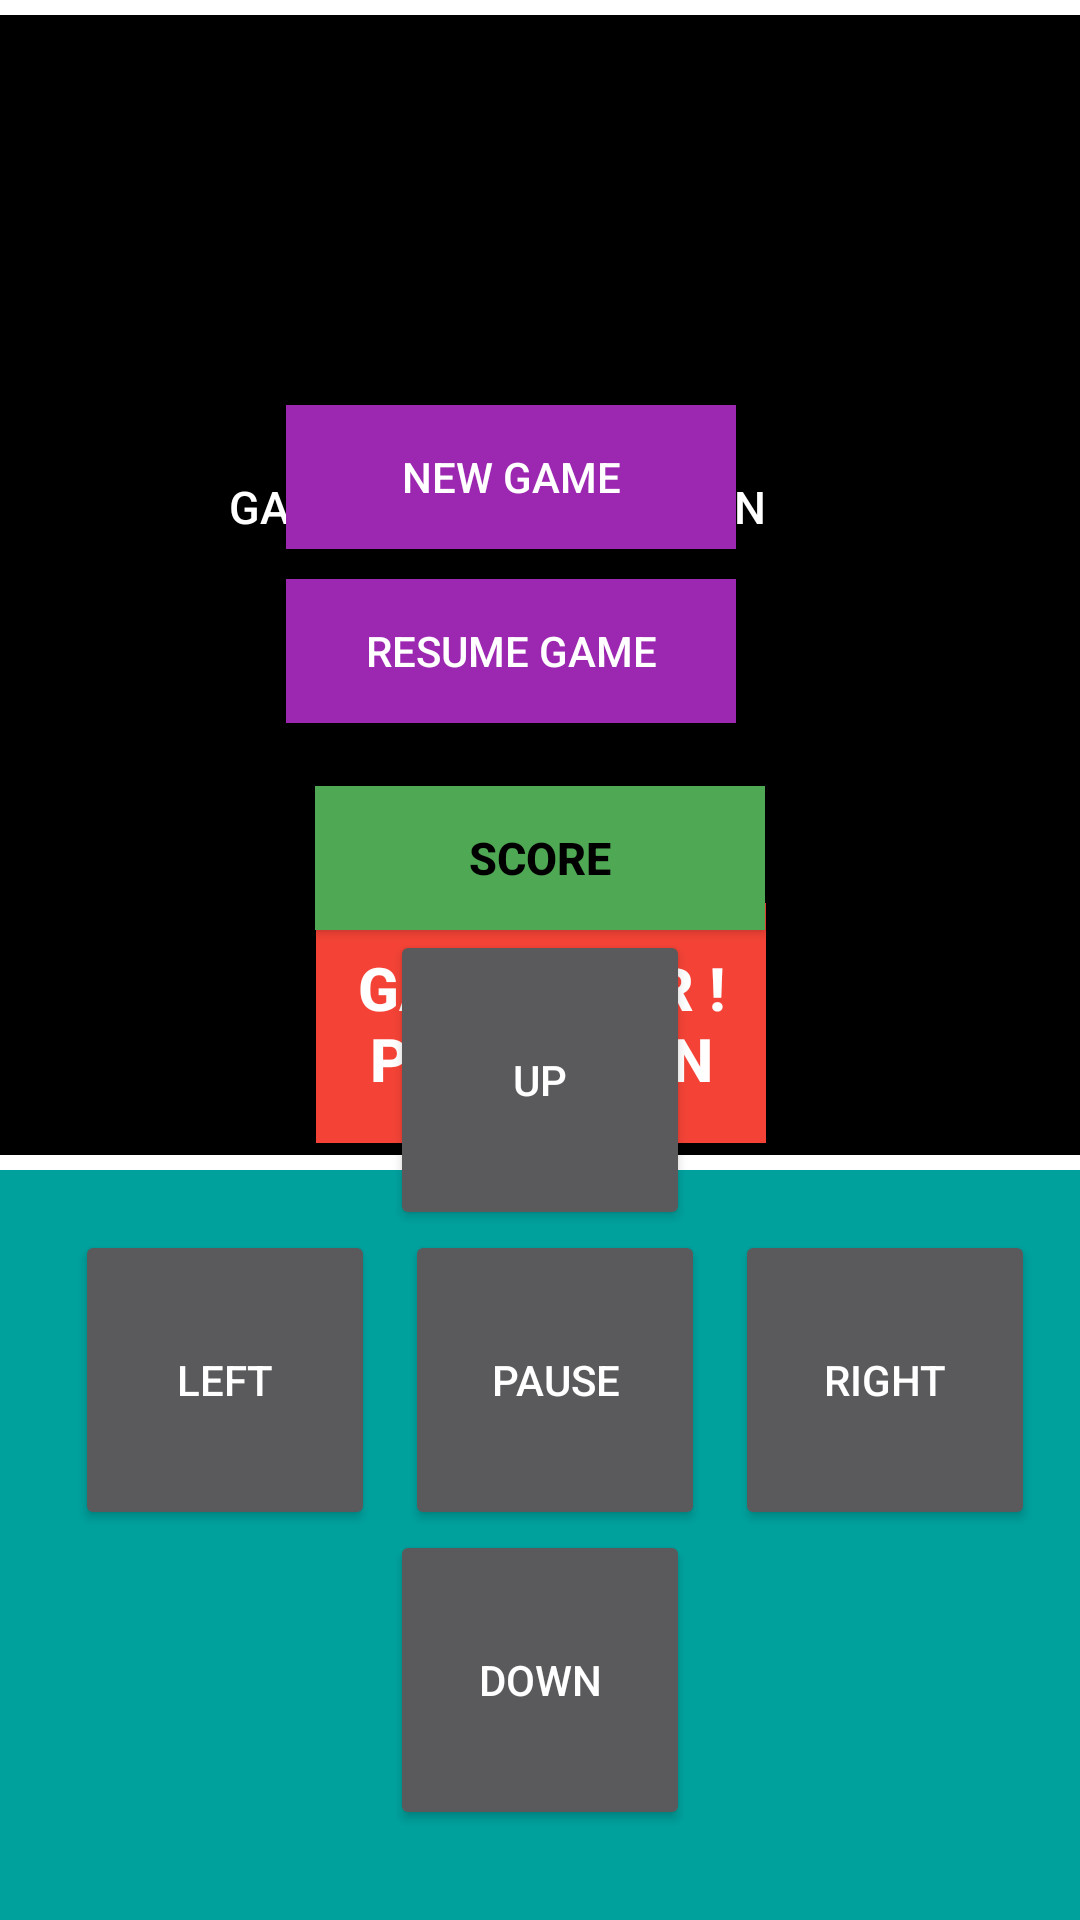

Write the Android layout XML for this screen, with the resource values it uses.
<!-- AndroidManifest.xml: application theme Theme.OurApplication -->
<!-- res/layout/activity_snake_game.xml -->
<?xml version="1.0" encoding="utf-8"?>
<androidx.constraintlayout.widget.ConstraintLayout
    xmlns:android="http://schemas.android.com/apk/res/android"
    xmlns:app="http://schemas.android.com/apk/res-auto"
    xmlns:tools="http://schemas.android.com/tools"
    android:layout_width="match_parent"
    android:background="@drawable/plain"
    android:layout_height="match_parent"
    tools:context=".SnakeGameActivity">

    <Button
        android:id="@+id/score2"
        android:layout_width="150dp"
        android:layout_height="wrap_content"
        android:background="@color/green"
        android:textStyle="bold"
        android:textColor="@color/black"
        android:textSize="15dp"
        android:text="score"
        app:layout_constraintBottom_toTopOf="@+id/lilu"
        app:layout_constraintEnd_toEndOf="parent"
        app:layout_constraintStart_toStartOf="parent">

    </Button>

    <RelativeLayout
        android:id="@+id/relativeLayout"
        android:layout_width="390dp"
        android:layout_height="390dp"
        android:gravity="center"
        android:background="@color/white"
        app:layout_constraintEnd_toEndOf="parent"
        app:layout_constraintStart_toStartOf="parent"
        tools:ignore="MissingConstraints">

        <Button
            android:id="@+id/score"
            android:background="@color/black"
            android:layout_width="wrap_content"
            android:textAlignment="center"
            android:layout_height="wrap_content"
            android:layout_alignParentEnd="true"
            android:layout_marginEnd="120dp"
            android:layout_marginTop="140dp"
            android:textSize="15dp"
            android:text="Game Over ! Play Again">
        </Button>

        <Button
            android:id="@+id/new_game"
            android:background="#9C27B0"
            android:layout_width="150dp"
            android:layout_height="wrap_content"
            android:layout_alignParentEnd="true"
            android:layout_marginEnd="130dp"
            android:layout_marginTop="130dp"
            android:text="New Game">

        </Button>

        <Button
            android:id="@+id/resume"
            android:background="#9C27B0"
            android:layout_width="150dp"
            android:textAlignment="center"
            android:layout_height="wrap_content"
            android:layout_below="@id/new_game"
            android:layout_alignParentEnd="true"
            android:layout_marginEnd="130dp"
            android:layout_marginTop="10dp"
            android:text="Resume Game">

        </Button>

        <Button
            android:id="@+id/playagain"
            android:background="@color/red"
            android:layout_width="150dp"
            android:textAlignment="center"
            android:layout_height="80dp"
            android:layout_below="@id/resume"
            android:layout_alignParentEnd="true"
            android:layout_marginEnd="120dp"
            android:layout_marginTop="60dp"
            android:textSize="20dp"
            android:textStyle="bold"
            android:text="Game Over ! Play Again">

        </Button>

        <RelativeLayout
            android:id="@+id/board"
            android:layout_width="380dp"
            android:layout_height="380dp"
            android:background="@color/black"
            android:gravity="center"
            android:layout_marginLeft="5dp"
            tools:ignore="MissingConstraints">


        </RelativeLayout>


    </RelativeLayout>


    <LinearLayout
        android:id="@+id/lilu"
        android:layout_width="330dp"
        android:layout_height="330dp"
        android:orientation="vertical"
        android:layout_alignParentBottom="true"
        app:layout_constraintBottom_toBottomOf="parent"
        app:layout_constraintEnd_toEndOf="parent"
        app:layout_constraintStart_toStartOf="parent"
        tools:ignore="MissingConstraints">


        <LinearLayout
            android:gravity="center"
            android:layout_width="match_parent"
            android:layout_height="100dp">

            <Button
                android:id="@+id/up"
                android:layout_margin="10dp"
                android:layout_width="100dp"
                android:layout_height="100dp"
                android:layout_gravity="center"
                android:gravity="center"
                android:text="UP">
            </Button>

        </LinearLayout>

        <LinearLayout

            android:layout_width="match_parent"
            android:layout_height="100dp">

            <Button
                android:id="@+id/left"
                android:layout_margin="10dp"
                android:layout_width="100dp"
                android:layout_height="100dp"
                android:layout_gravity="center"
                android:gravity="center"
                android:text="LEFT">
            </Button>

            <Button
                android:id="@+id/pause"
                android:layout_width="100dp"
                android:layout_height="100dp"
                android:layout_gravity="center"
                android:gravity="center"
                android:text="pause">
            </Button>

            <Button
                android:id="@+id/right"
                android:layout_margin="10dp"
                android:layout_width="100dp"
                android:layout_height="100dp"
                android:layout_gravity="center"
                android:gravity="center"
                android:text="RIGHT">
            </Button>

        </LinearLayout>

        <LinearLayout
            android:gravity="center"
            android:layout_width="match_parent"
            android:layout_height="100dp">

            <Button
                android:id="@+id/down"
                android:layout_margin="10dp"
                android:layout_width="100dp"
                android:layout_height="100dp"
                android:layout_gravity="center"
                android:gravity="center"
                android:text="DOWN">
            </Button>

        </LinearLayout>

    </LinearLayout>

</androidx.constraintlayout.widget.ConstraintLayout>
<!-- resources referenced by this layout -->
<resources>
  <color name="black">#FF000000</color>
  <color name="green">#4FA853</color>
  <color name="red">#F44336</color>
  <color name="white">#FFFFFFFF</color>
  <!-- drawable plain: png bitmap (drawable, 4604 bytes) -->
  <style name="Theme.OurApplication" parent="Base.Theme.OurApplication" />
  <style name="Base.Theme.OurApplication" parent="Theme.AppCompat">
          
          <item name="colorPrimary">@color/tosca</item>
          <item name="colorPrimaryVariant">@color/tosca</item>
          <item name="android:statusBarColor">@color/tosca</item>
  
      </style>
  <color name="tosca">#009688</color>
</resources>
